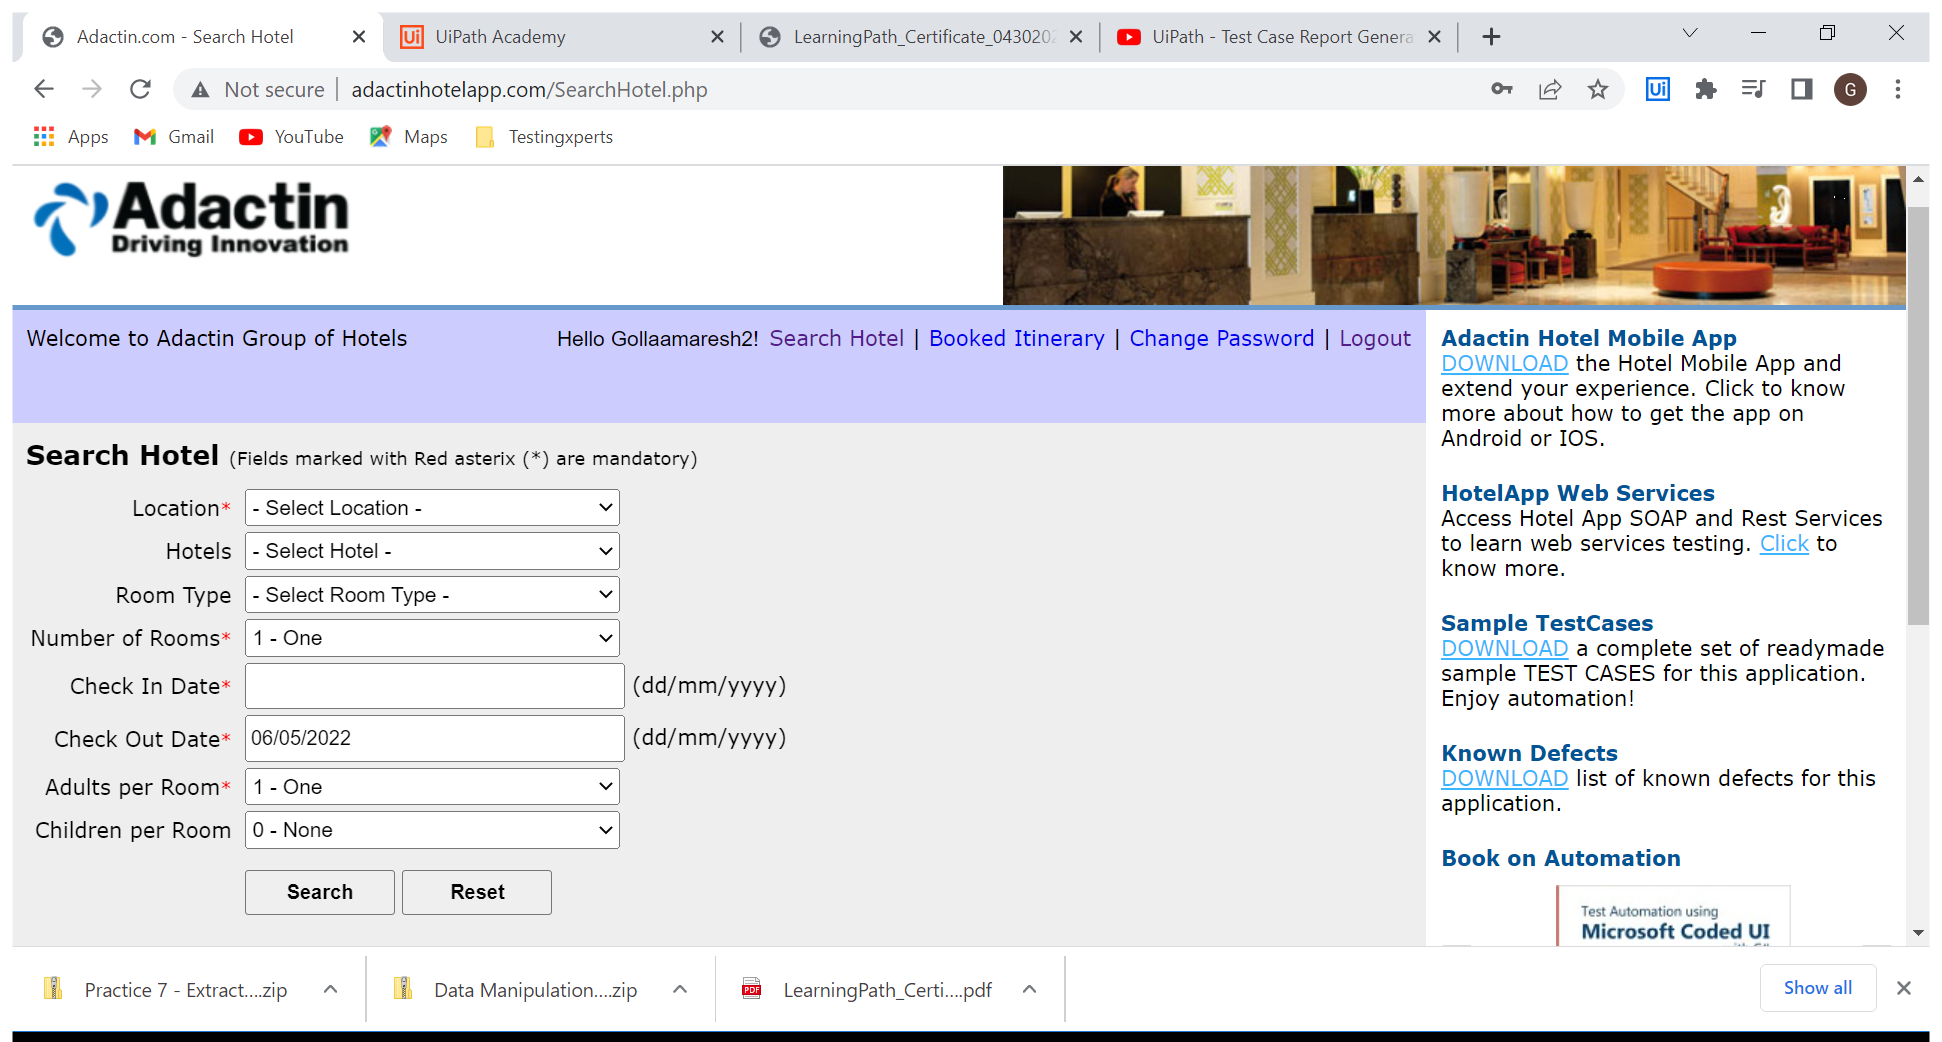
Workflow: Search_Hotel

Step 1: Use Browser Chrome: Adactin.com - Search Hotel in window 'Adactin.com - Search Hotel' (chrome.exe)

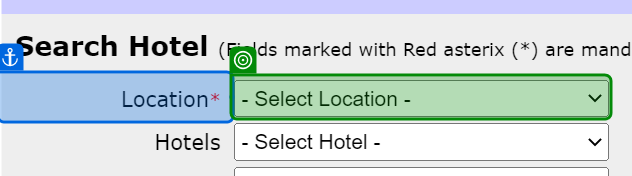
Step 2: select "Sydney" in 'Location*'

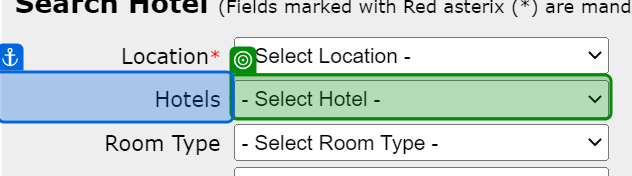
Step 3: select "Hotel Creek" in 'Hotels'

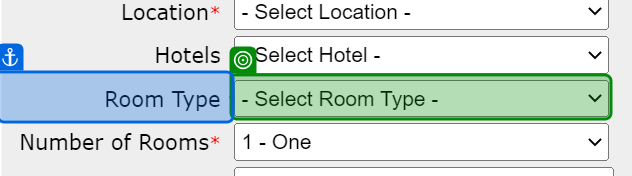
Step 4: select "Standard" in 'Room Type'

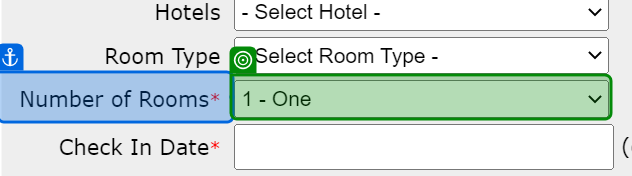
Step 5: select "1 - One" in 'Number of Rooms*'

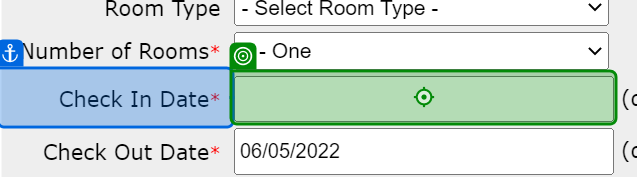
Step 6: type [Checkindate] into 'Check In Date*'

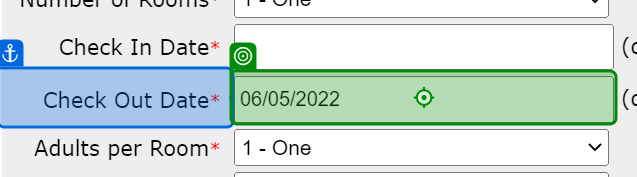
Step 7: type [Checkoutdate] into 'Check Out Date*'

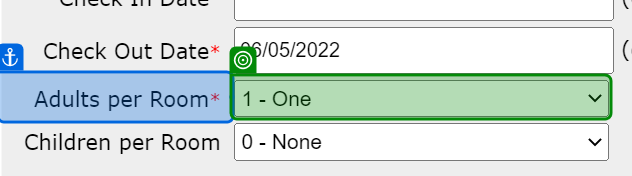
Step 8: select "1 - One" in 'Adults per Room*'

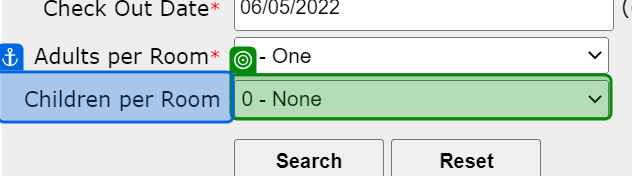
Step 9: select "0 - None" in 'Children per Room'

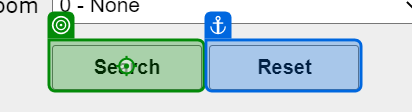
Step 10: click on 'Search'